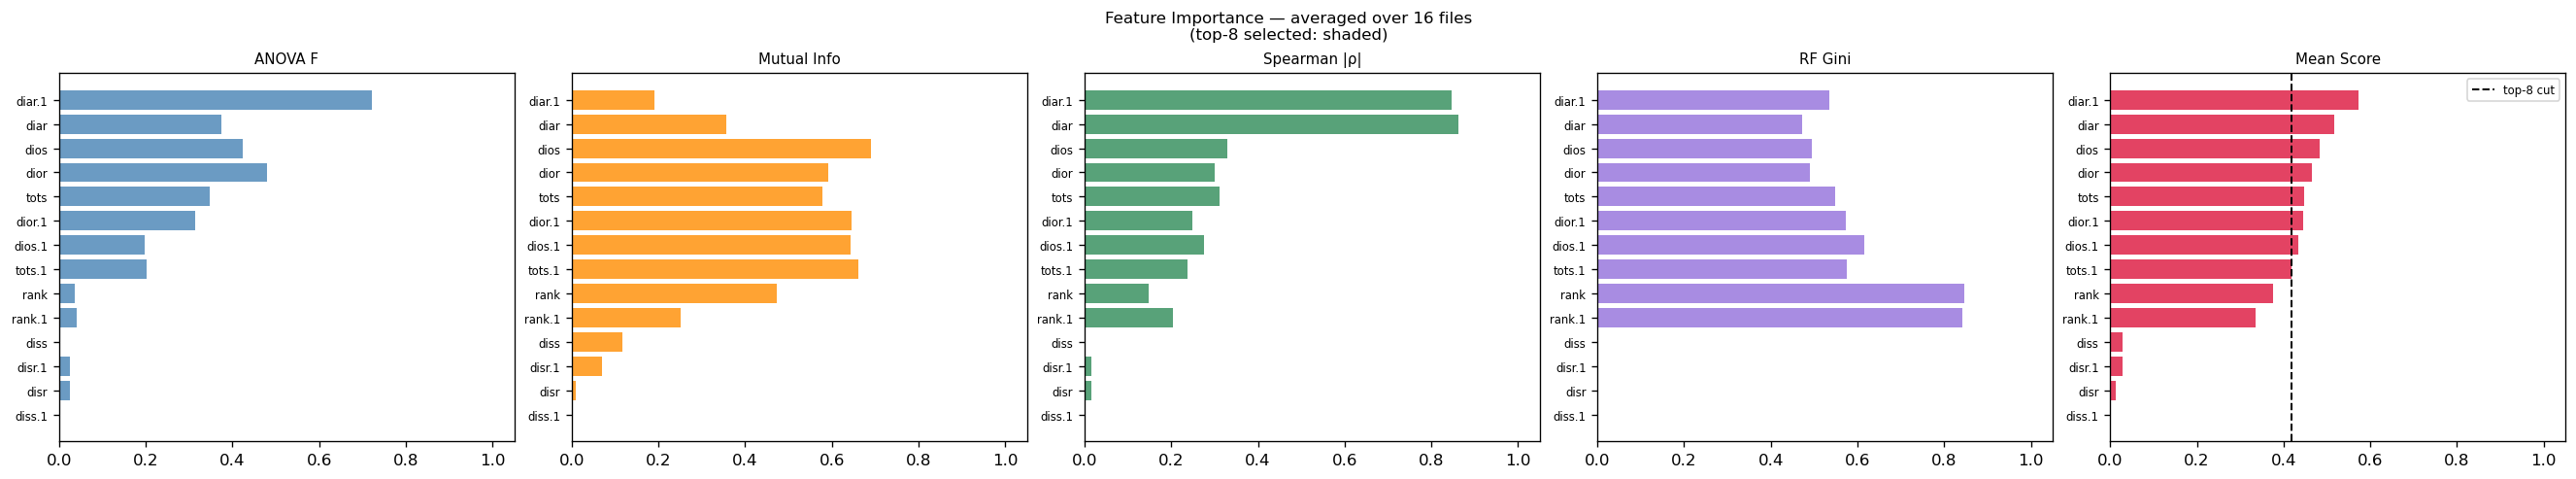

The data file committed next to this chart (first rows):
feature, anova_f, mutual_info, spearman_rho, rf_gini, mean_score, rank
diar.1, 0.7221, 0.191, 0.8462, 0.5353, 0.5736, 1
diar, 0.3736, 0.3558, 0.8633, 0.472, 0.5162, 2
dios, 0.4236, 0.69, 0.3285, 0.4947, 0.4842, 3
dior, 0.479, 0.592, 0.3012, 0.4901, 0.4656, 4
tots, 0.3487, 0.5776, 0.3104, 0.5488, 0.4464, 5
dior.1, 0.3137, 0.6449, 0.2493, 0.573, 0.4452, 6
dios.1, 0.198, 0.6439, 0.275, 0.6147, 0.4329, 7
tots.1, 0.2015, 0.662, 0.2365, 0.5765, 0.4191, 8
rank, 0.0352, 0.4738, 0.1477, 0.8457, 0.3756, 9
rank.1, 0.0403, 0.2509, 0.2038, 0.8427, 0.3344, 10
diss, 0.0, 0.1161, 0.0, 0.0, 0.029, 11
disr.1, 0.0243, 0.0693, 0.016, 0.0002, 0.0275, 12
disr, 0.0243, 0.0088, 0.016, 0.0002, 0.0124, 13
diss.1, 0.0, 0.0, 0.0, 0.0, 0.0, 14
